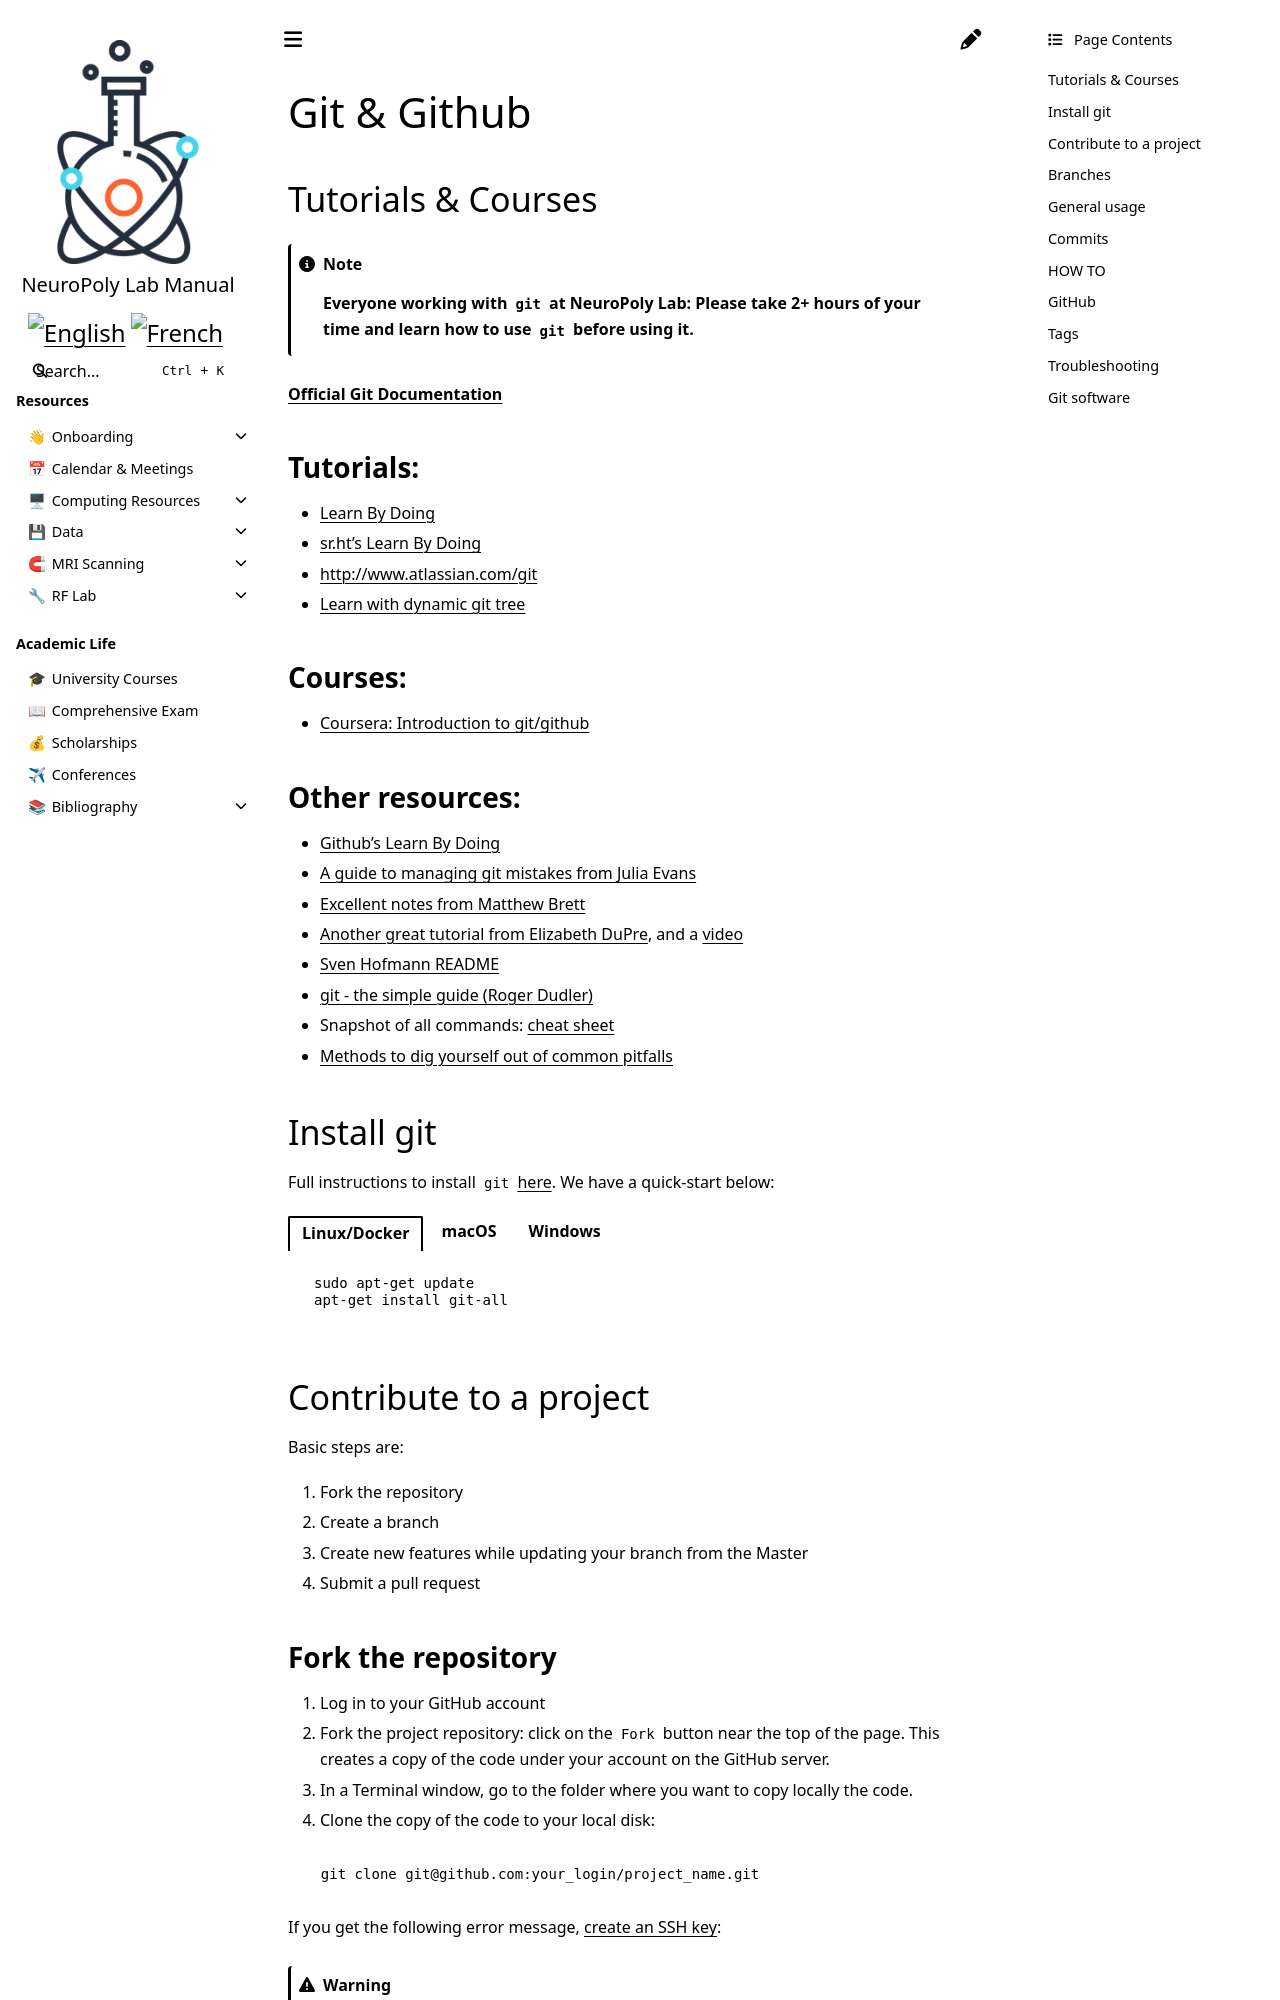

repository: neuropoly/intranet.neuro.polymtl.ca · page: geek-tips/git.html · generator: sphinx


(git)=
# Git & Github

## Tutorials & Courses

```{note}
**Everyone working with `git` at NeuroPoly Lab: Please take 2+ hours of your time and learn how to use `git` before using it.**
```

[**Official Git Documentation**](https://git-scm.com/book/en/v2)

### Tutorials: 
  * [Learn By Doing](https://githowto.com)
  * [sr.ht's Learn By Doing](https://git-send-email.io)
  * [http://www.atlassian.com/git](http://www.atlassian.com/git)
  * [Learn with dynamic git tree](https://learngitbranching.js.org/?locale=fr_EN)


### Courses:
  * [Coursera: Introduction to git/github](https://www.coursera.org/learn/introduction-git-github)


### Other resources:
  * [Github's Learn By Doing](https://try.github.io)
  * [A guide to managing git mistakes from Julia Evans](https://wizardzines.com/zines/oh-shit-git/)
  * [Excellent notes from Matthew Brett](https://matthew-brett.github.io/curious-git/index.html)
  * [Another great tutorial from Elizabeth DuPre](http://emdupre.github.io/git-course/), and a [video](https://neurohackademy.org/course/collaborating-with-git-and-github/)
  * [Sven Hofmann README](https://gist.github.com/hofmannsven/6814451)
  * [git - the simple guide (Roger Dudler)](https://rogerdudler.github.io/git-guide/)
  * Snapshot of all commands: [cheat sheet](http://www.cheat-sheets.org/saved-copy/git-cheat-sheet.pdf)
  * [Methods to dig yourself out of common pitfalls](https://ohshitgit.com)

## Install git

Full instructions to install `git` [here](https://git-scm.com/book/en/v2/Getting-Started-Installing-Git). We have a quick-start below:

::::{tab-set}
:::{tab-item} Linux/Docker
```bash
sudo apt-get update
apt-get install git-all
```
:::

:::{tab-item} macOS
Probably the easiest way to install on macOS is to install via [XCode Command Line Tools](https://developer.apple.com/downloads/). To check if `git` is installed:

```bash
git --version
```
:::

:::{tab-item} Windows
Recommended install: Go to [https://git-scm.com/download/win](https://git-scm.com/download/win) and the download will start automatically.
:::
::::

## Contribute to a project

Basic steps are:

1. Fork the repository
2. Create a branch
3. Create new features while updating your branch from the Master 
4. Submit a pull request
